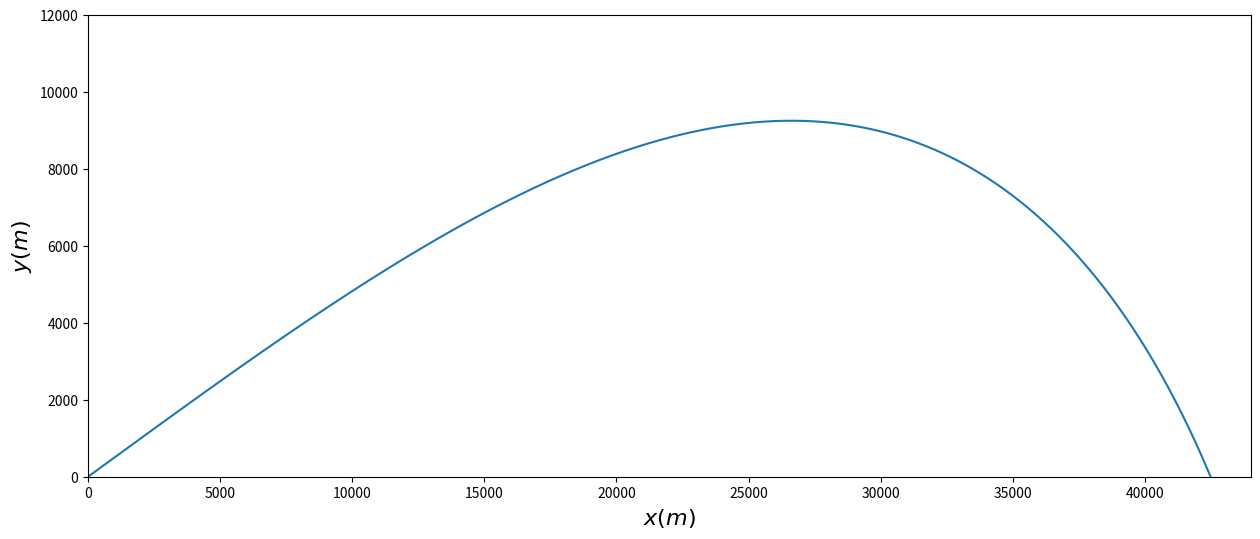

Here is the Python script that generated this plot:
# -*- coding: utf-8 -*-
"""
Created on Sun Oct  8 16:56:10 2017

@author: 王乎
"""
import sys
import math
import time
import numpy 
from matplotlib import pyplot


# fixed 
g        = 9.8
B2m      = 4e-5
iniSpeed = 700
sita     = math.pi/2
sign     = -2



class FlightState:
    def __init__(self, _x = 0, _y = 0, _vx = 0, _vy = 0, _t = 0):
        self.x  = _x
        self.y  = _y
        self.vx = _vx
        self.vy = _vy
        self.t  = _t


class CannonShell:
    def __init__(self, _fs = FlightState(0, 0, 0, 0, 0), _dt = 0.1):
        self.flightState = []
        self.flightState.append(_fs)
        self.dt = _dt
        print ("good!")
        
    def getNextState(self,currentState):
        #currentState = self.flightState[-1]
        nx  = currentState.x  + currentState.vx * self.dt
        ny  = currentState.y  + currentState.vy * self.dt
        nvx = currentState.vx + self.getCurrentAcc(currentState)[0] * self.dt
        nvy = currentState.vy + self.getCurrentAcc(currentState)[1] * self.dt
        return FlightState(nx, ny, nvx, nvy, currentState.t + self.dt)
        
    def shoot(self):
        while not(self.flightState[-1].y < 0):
            self.flightState.append(self.getNextState(self.flightState[-1]))
            
        r = - self.flightState[-2].y / self.flightState[-1].y
        self.flightState[-1].x = (self.flightState[-2].x + r * self.flightState[-1].x)/(r+1)
        self.flightState[-1].y = 0
    
    def getCurrentAcc(self,currentState):
        factor     = self.getFactor(currentState)
        ax         = factor * (-B2m * currentState.vx**2)
        ay         = factor * (-B2m * currentState.vy**2)-g
        currentAcc = [ax,ay]
        return currentAcc
        
    def getFactor(self,currentState):
        alpha  = 2.5
        a      = 6.5e-3
        factor = (1-a*currentState.y / 287.15)**alpha
        return factor
        
    def showTrajectory(self):
        global tx,ty
        x = []
        y = []
        for fs in self.flightState:
            x.append(fs.x)
            y.append(fs.y)
        pyplot.plot(x,y)


###################################################################################
fig = pyplot.figure(figsize=(15,6))
xmin, xmax = 0., 4e+4
ymin, ymax = 0., 1e+4
dx = (xmax - xmin) * 0.1
dy = (ymax - ymin) * 0.2
ax = pyplot.axes(xlim = (xmin, xmax + dx), ylim = (ymin, ymax + dy))

# name the axis
pyplot.xlabel(r'$x(m)$', fontsize=16)
pyplot.ylabel(r'$y(m)$', fontsize=16)

##################################################################################

cannonShell = CannonShell(FlightState(0, 0, 1000, 500, 0),_dt = 0.1)
cannonShell.shoot()
cannonShell.showTrajectory()

fig.savefig("test.png")
pyplot.show()










    
        